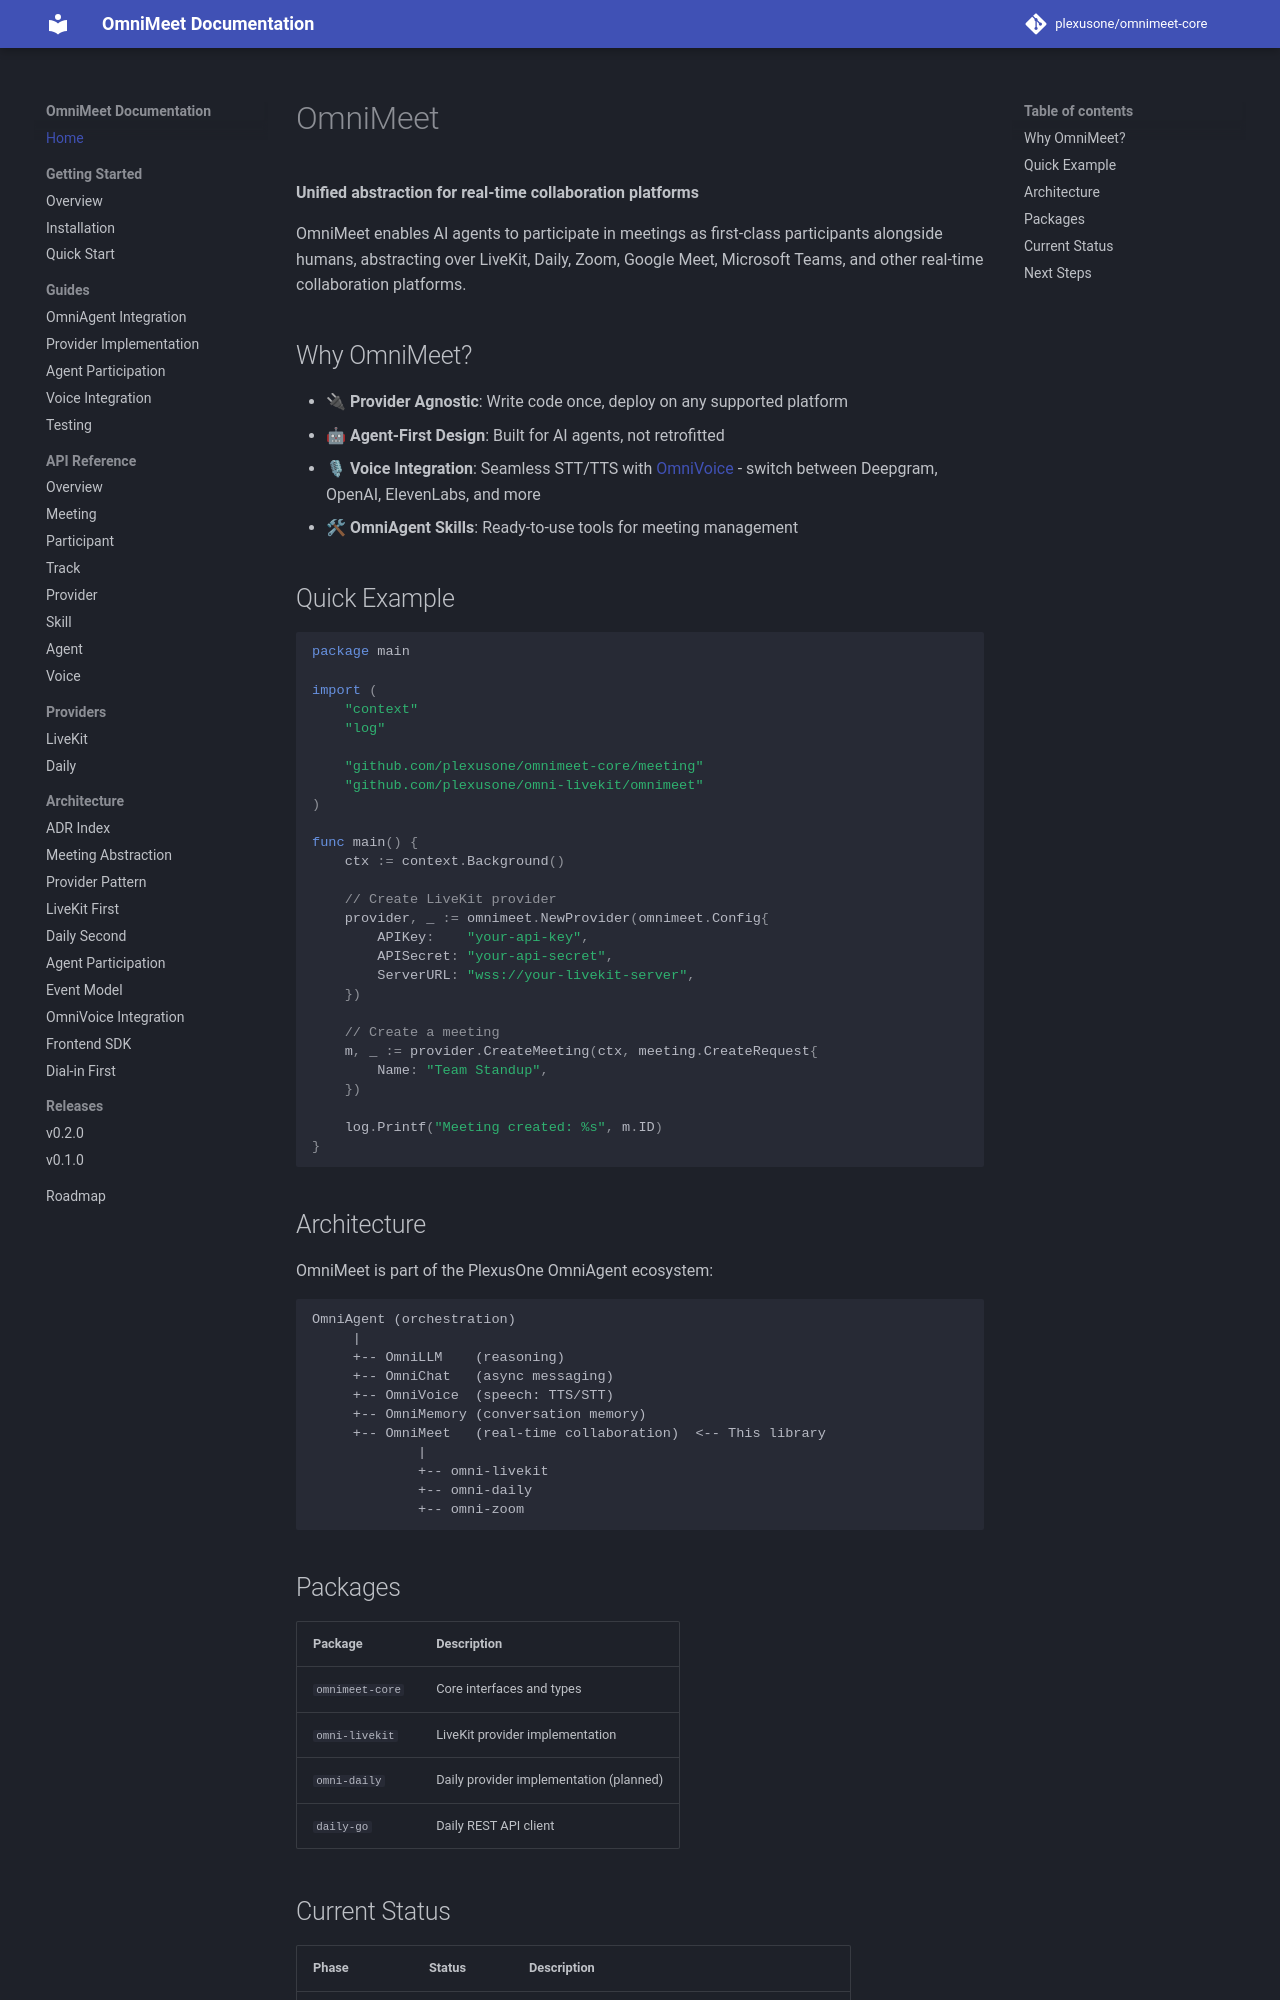

repository: plexusone/omnimeet-core · page: index.html · generator: mkdocs

# OmniMeet

**Unified abstraction for real-time collaboration platforms**

OmniMeet enables AI agents to participate in meetings as first-class participants alongside humans, abstracting over LiveKit, Daily, Zoom, Google Meet, Microsoft Teams, and other real-time collaboration platforms.

## Why OmniMeet?

- 🔌 **Provider Agnostic**: Write code once, deploy on any supported platform
- 🤖 **Agent-First Design**: Built for AI agents, not retrofitted
- 🎙 **Voice Integration**: Seamless STT/TTS with [OmniVoice](https://github.com/plexusone/omnivoice) - switch between Deepgram, OpenAI, ElevenLabs, and more
- 🛠 **OmniAgent Skills**: Ready-to-use tools for meeting management

## Quick Example

```go
package main

import (
    "context"
    "log"

    "github.com/plexusone/omnimeet-core/meeting"
    "github.com/plexusone/omni-livekit/omnimeet"
)

func main() {
    ctx := context.Background()

    // Create LiveKit provider
    provider, _ := omnimeet.NewProvider(omnimeet.Config{
        APIKey:    "your-api-key",
        APISecret: "your-api-secret",
        ServerURL: "wss://your-livekit-server",
    })

    // Create a meeting
    m, _ := provider.CreateMeeting(ctx, meeting.CreateRequest{
        Name: "Team Standup",
    })

    log.Printf("Meeting created: %s", m.ID)
}
```

## Architecture

OmniMeet is part of the PlexusOne OmniAgent ecosystem:

```
OmniAgent (orchestration)
     |
     +-- OmniLLM    (reasoning)
     +-- OmniChat   (async messaging)
     +-- OmniVoice  (speech: TTS/STT)
     +-- OmniMemory (conversation memory)
     +-- OmniMeet   (real-time collaboration)  <-- This library
             |
             +-- omni-livekit
             +-- omni-daily
             +-- omni-zoom
```

## Packages

| Package | Description |
|---------|-------------|
| `omnimeet-core` | Core interfaces and types |
| `omni-livekit` | LiveKit provider implementation |
| `omni-daily` | Daily provider implementation (planned) |
| `daily-go` | Daily REST API client |
